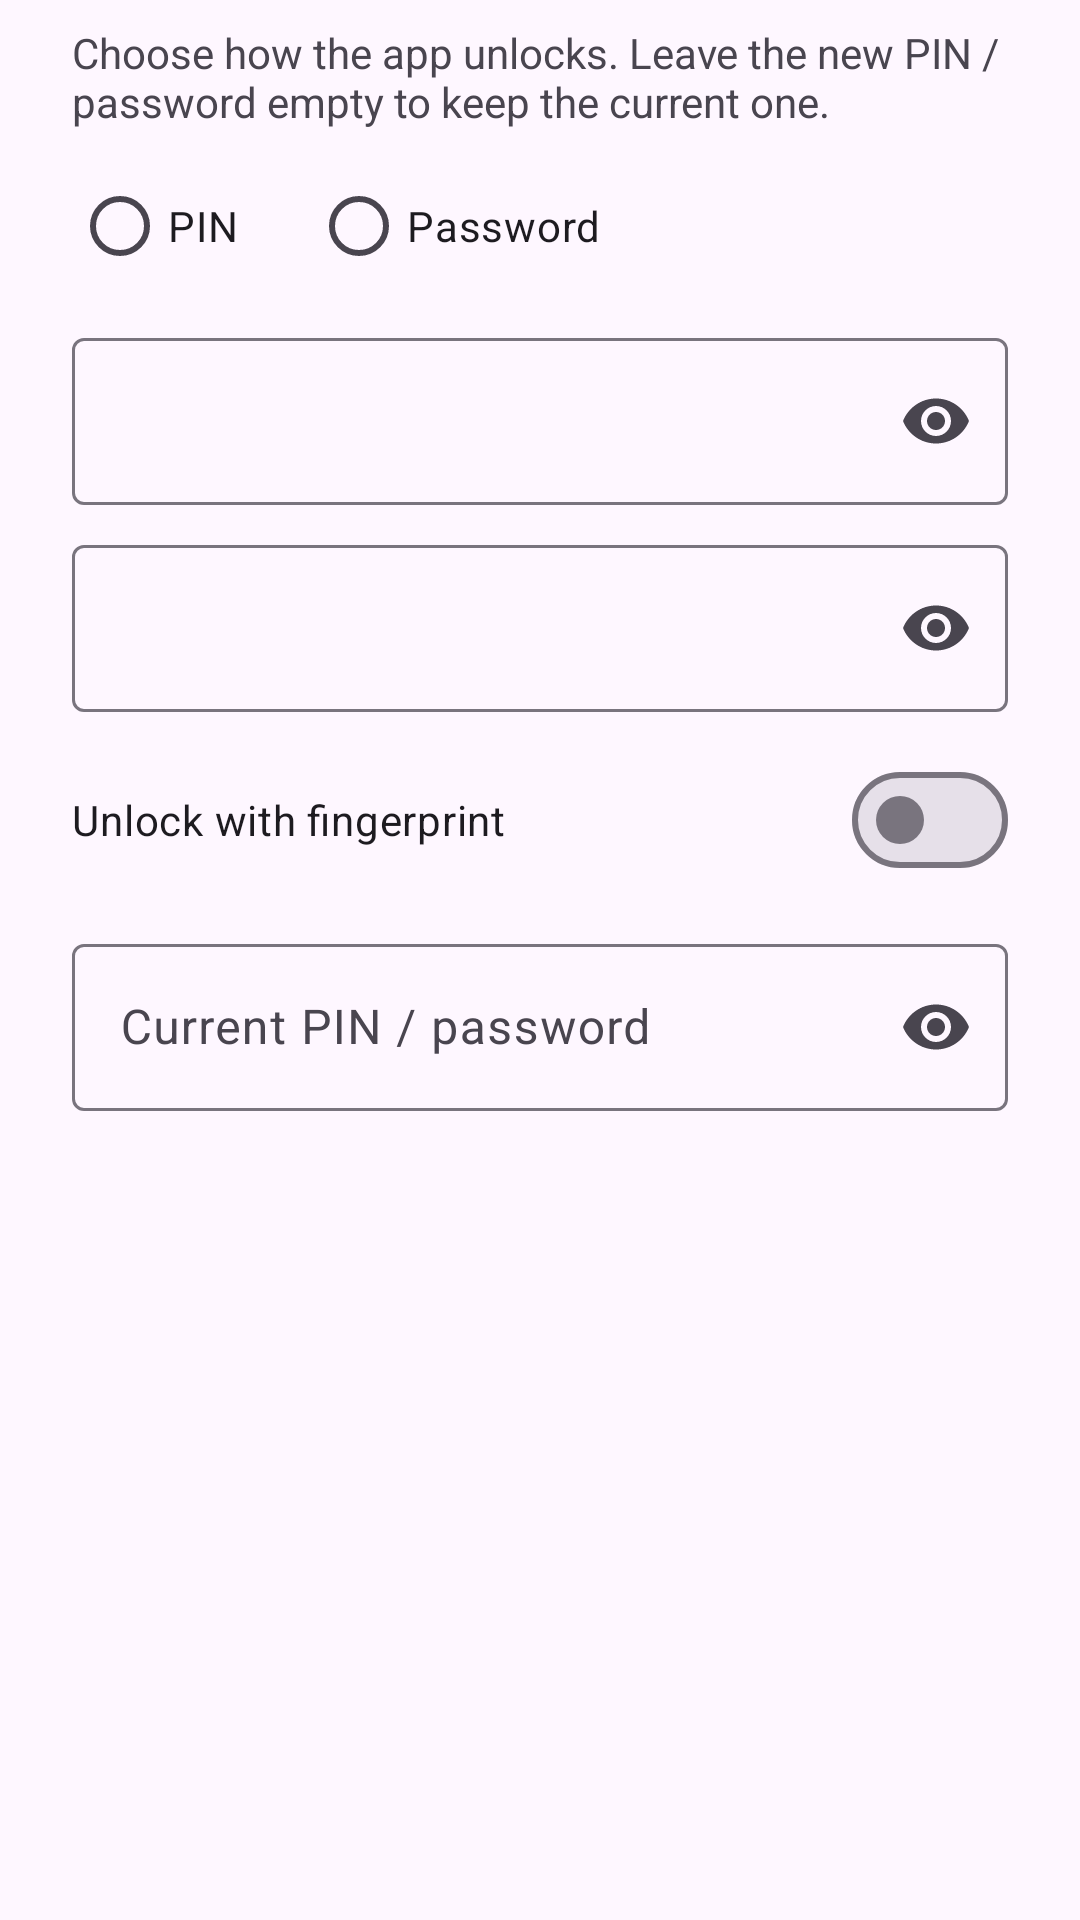

Here is an Android app screen rendered from its layout file. Give the layout XML and the strings, colors and styles it references.
<!-- AndroidManifest.xml: application theme Theme.AppLock -->
<!-- res/layout/dialog_lock.xml -->
<?xml version="1.0" encoding="utf-8"?>
<LinearLayout xmlns:android="http://schemas.android.com/apk/res/android"
    xmlns:app="http://schemas.android.com/apk/res-auto"
    android:layout_width="match_parent"
    android:layout_height="wrap_content"
    android:orientation="vertical"
    android:paddingStart="24dp"
    android:paddingTop="8dp"
    android:paddingEnd="24dp">

    <TextView
        android:id="@+id/tvLockInfo"
        android:layout_width="match_parent"
        android:layout_height="wrap_content"
        android:layout_marginBottom="8dp"
        android:text="Choose how the app unlocks. Leave the new PIN / password empty to keep the current one." />

    <RadioGroup
        android:id="@+id/rgType"
        android:layout_width="match_parent"
        android:layout_height="wrap_content"
        android:orientation="horizontal">

        <RadioButton
            android:id="@+id/rbPin"
            android:layout_width="wrap_content"
            android:layout_height="wrap_content"
            android:layout_marginEnd="24dp"
            android:text="PIN" />

        <RadioButton
            android:id="@+id/rbPassword"
            android:layout_width="wrap_content"
            android:layout_height="wrap_content"
            android:text="Password" />
    </RadioGroup>

    <com.google.android.material.textfield.TextInputLayout
        android:id="@+id/tilNewLock"
        android:layout_width="match_parent"
        android:layout_height="wrap_content"
        android:layout_marginTop="8dp"
        app:endIconMode="password_toggle">

        <com.google.android.material.textfield.TextInputEditText
            android:id="@+id/etNewLock"
            android:layout_width="match_parent"
            android:layout_height="wrap_content"
            android:inputType="textPassword" />
    </com.google.android.material.textfield.TextInputLayout>

    <com.google.android.material.textfield.TextInputLayout
        android:id="@+id/tilNewConfirm"
        android:layout_width="match_parent"
        android:layout_height="wrap_content"
        android:layout_marginTop="8dp"
        app:endIconMode="password_toggle">

        <com.google.android.material.textfield.TextInputEditText
            android:id="@+id/etNewConfirm"
            android:layout_width="match_parent"
            android:layout_height="wrap_content"
            android:inputType="textPassword" />
    </com.google.android.material.textfield.TextInputLayout>

    <com.google.android.material.materialswitch.MaterialSwitch
        android:id="@+id/swFinger"
        android:layout_width="match_parent"
        android:layout_height="wrap_content"
        android:layout_marginTop="12dp"
        android:text="Unlock with fingerprint" />

    <com.google.android.material.textfield.TextInputLayout
        android:id="@+id/tilCurrent"
        android:layout_width="match_parent"
        android:layout_height="wrap_content"
        android:layout_marginTop="12dp"
        android:hint="Current PIN / password"
        app:endIconMode="password_toggle">

        <com.google.android.material.textfield.TextInputEditText
            android:id="@+id/etCurrent"
            android:layout_width="match_parent"
            android:layout_height="wrap_content"
            android:inputType="textPassword" />
    </com.google.android.material.textfield.TextInputLayout>
</LinearLayout>
<!-- resources referenced by this layout -->
<resources>
  <style name="Theme.AppLock" parent="Theme.Material3.DayNight.NoActionBar" />
</resources>
